Labelled photos from "Zeytin_224x224_Augmented", an image-classification folder in omersuyank/OliveDiseases. The possible labels are: kus gozu mantari, pas akari, saglikli.

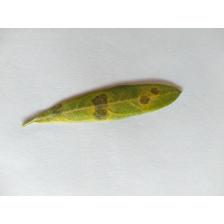
Label: kus gozu mantari

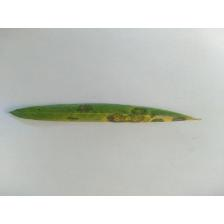
Label: kus gozu mantari

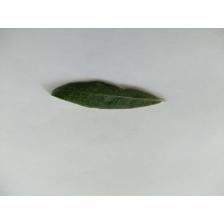
Label: saglikli

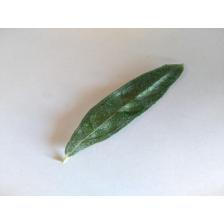
Label: pas akari

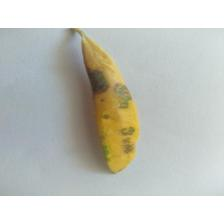
Label: kus gozu mantari

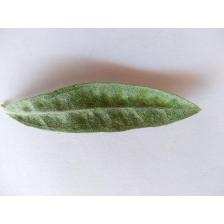
Label: pas akari
